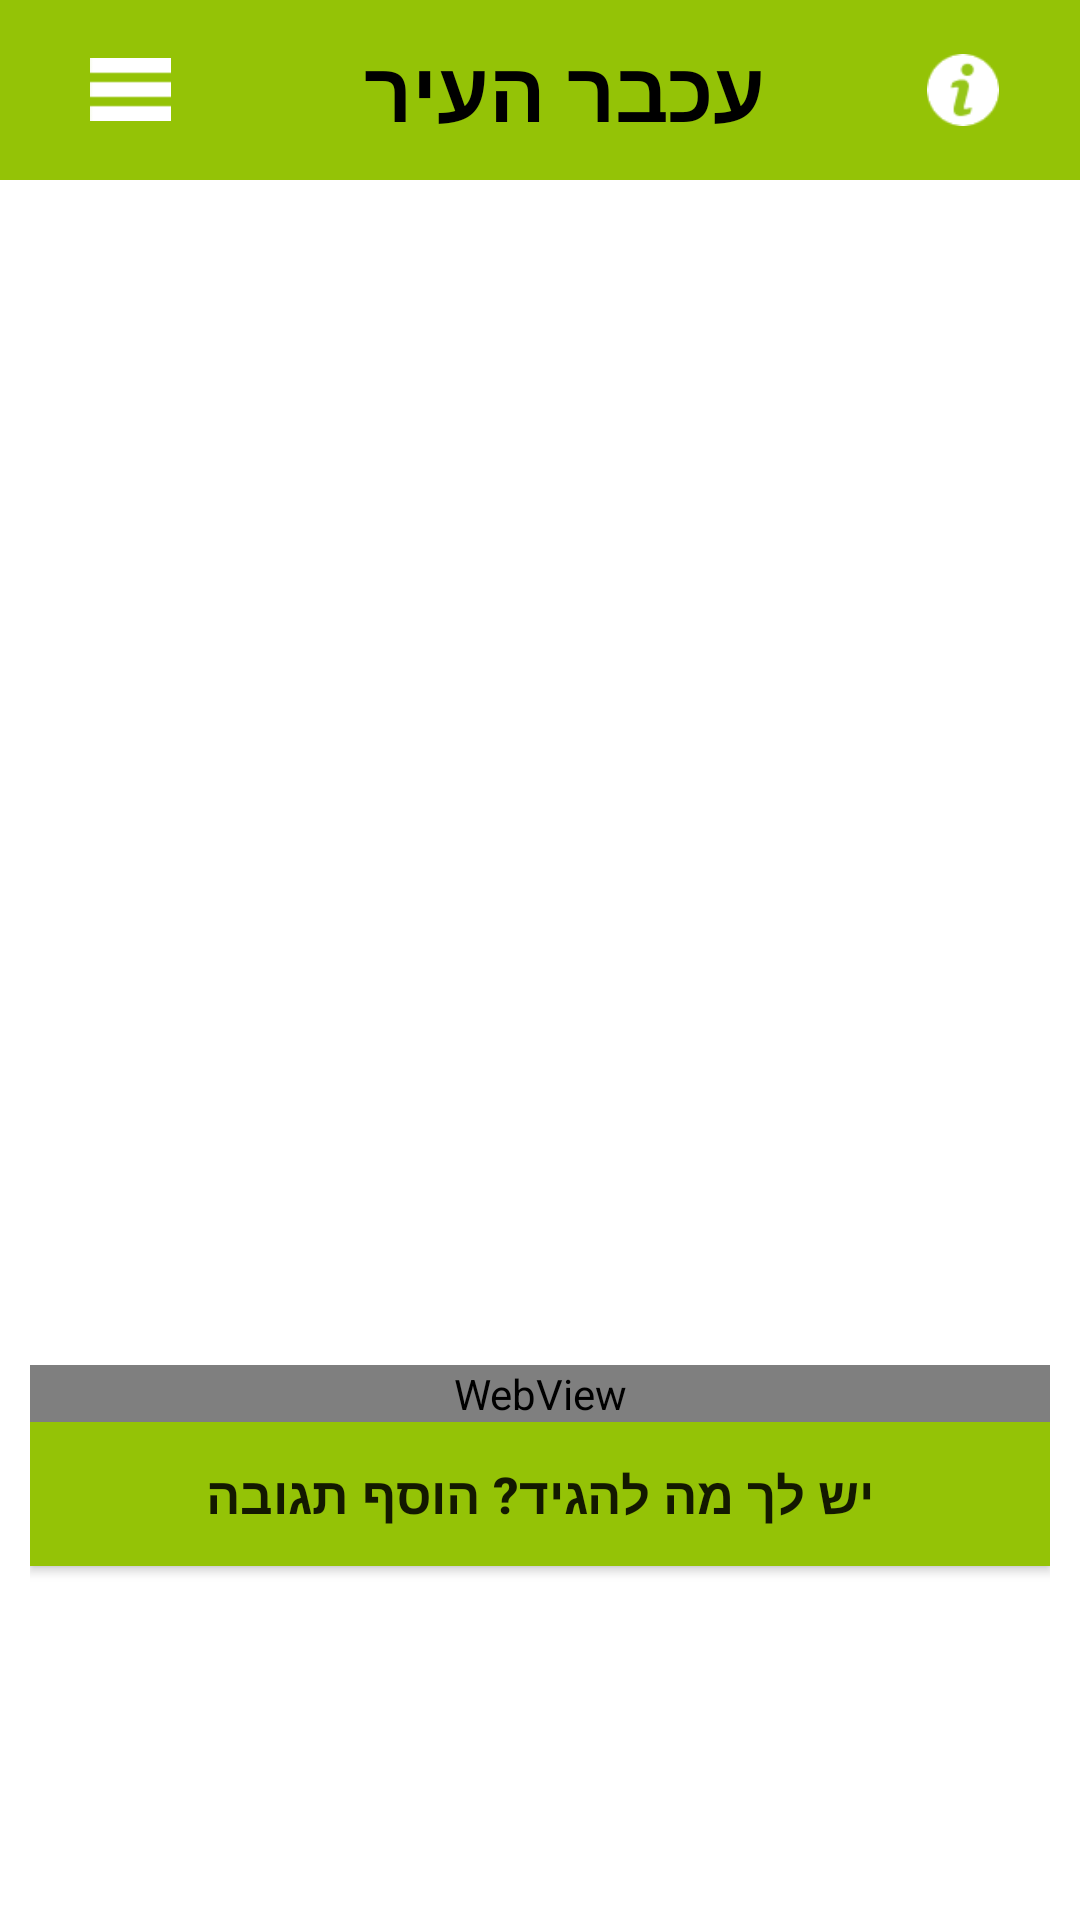

Write the Android layout XML for this screen, with the resource values it uses.
<!-- AndroidManifest.xml: application theme AppTheme -->
<!-- res/layout/stop_article_layout.xml -->
<android.support.v4.widget.DrawerLayout xmlns:android="http://schemas.android.com/apk/res/android"
    xmlns:slidingLayer="http://schemas.android.com/apk/res-auto"
    android:id="@+id/mylist_drawer_layout"
    android:layout_width="match_parent"
    android:layout_height="match_parent">

    <LinearLayout
        android:layout_width="match_parent"
        android:layout_height="wrap_content"
        android:orientation="vertical">

        <include layout="@layout/app_bar" />

        <RelativeLayout
            android:layout_width="match_parent"
            android:layout_height="match_parent"
            android:id="@+id/layout_container"
            android:padding="10dp"
            android:background="@color/White">


            <ScrollView
                android:layout_width="match_parent"
                android:layout_height="match_parent">

                <LinearLayout
                    android:layout_width="match_parent"
                    android:layout_height="match_parent"
                    android:orientation="vertical"
                    >

                    <ImageView
                        android:id="@+id/open_article_topImage"
                        android:layout_width="match_parent"
                        android:layout_height="230dp"
                        />

                    <TextView
                        android:id="@+id/open_article_descPhoto"
                        android:layout_width="match_parent"
                        android:layout_height="wrap_content"
                        android:layout_marginTop="10dp"
                        android:textColor="@color/Gray"
                        />

                    <TextView
                        android:id="@+id/open_article_title"
                        android:layout_width="match_parent"
                        android:layout_height="wrap_content"
                        android:textSize="18dp"
                        android:textStyle="bold"
                        android:layout_marginTop="20dp"

                        />

                    <TextView
                        android:id="@+id/open_article_dateAndCredit"
                        android:layout_width="match_parent"
                        android:layout_height="wrap_content"
                        android:layout_marginTop="20dp"
                        android:textColor="@color/Gray"
                        />

                    <TextView
                        android:id="@+id/open_article_description"
                        android:layout_width="match_parent"
                        android:layout_height="wrap_content"
                        android:layout_marginTop="20dp"
                        android:textSize="17dp"
                        />


                    <WebView
                        android:id="@+id/web_view_article"
                        android:layout_width="match_parent"
                        android:layout_height="wrap_content"
                        />


                <include layout="@layout/stops_article_footer" />

                </LinearLayout>

            </ScrollView>

        </RelativeLayout>


    </LinearLayout>


    <include layout="@layout/global_drawer_views" />


</android.support.v4.widget.DrawerLayout>
<!-- res/layout/app_bar.xml (included above) -->
<android.support.v7.widget.Toolbar
    xmlns:android="http://schemas.android.com/apk/res/android"
    android:id="@+id/my_awesome_toolbar"
    android:layout_height="60dp"
    android:layout_width="match_parent"
    android:minHeight="?attr/actionBarSize"
    android:background="@color/Achbar_green"

    >

    <RelativeLayout xmlns:android="http://schemas.android.com/apk/res/android"
        android:layout_width="match_parent"
        android:layout_height="60dp"
        android:background="@color/Achbar_green"
        android:id="@+id/app_bar_layout">

        <TextView
            android:id="@+id/title_text"
            android:layout_width="wrap_content"
            android:layout_height="wrap_content"
            android:layout_centerInParent="true"
            android:textAllCaps="true"
            android:textAppearance="?android:attr/textAppearanceLarge"
            android:textColor="@color/Black"
            android:textStyle="bold"
            android:textSize="28dp"
            android:text="עכבר העיר"
            />

        <ImageButton
            android:id="@+id/image_burger"
            android:layout_width="55dp"
            android:layout_height="49dp"
            android:padding="14dp"
            android:layout_alignParentLeft="true"
            android:layout_centerVertical="true"
            android:src="@drawable/burger"
            android:scaleType="fitXY"
            android:background="@color/Achbar_green"


            />

        <ImageButton
            android:id="@+id/image_info"
            android:layout_width="50dp"
            android:layout_height="50dp"
            android:layout_alignParentRight="true"
            android:layout_centerVertical="true"
            android:padding="13dp"
            android:layout_marginRight="14dp"
            android:src="@drawable/icon_info"
            android:scaleType="fitXY"
            android:background="@color/Achbar_green"
            />

    </RelativeLayout>

</android.support.v7.widget.Toolbar>
<!-- res/layout/stops_article_footer.xml (included above) -->
<?xml version="1.0" encoding="utf-8"?>
<LinearLayout xmlns:android="http://schemas.android.com/apk/res/android"
    android:orientation="vertical" android:layout_width="match_parent"
    android:layout_height="wrap_content"
    android:layout_gravity="bottom">

    <Button
        android:id="@+id/footer_comment_btn"
        android:layout_width="match_parent"
        android:layout_height="wrap_content"
        android:layout_gravity="center"
        android:layout_marginBottom="10dp"
        android:background="@color/Achbar_green"
        android:text="יש לך מה להגיד? הוסף תגובה"
        android:textSize="17dp"
        android:textStyle="bold"
        />


    <ImageView
        android:id="@+id/footer_item_ad"
        android:layout_width="match_parent"
        android:layout_height="70dp"
        android:layout_marginBottom="10dp"
        android:adjustViewBounds="true"
        android:scaleType="fitCenter"


        />

</LinearLayout>
<!-- res/layout/global_drawer_views.xml (included above) -->
<RelativeLayout
    xmlns:android="http://schemas.android.com/apk/res/android"
    android:layout_width="306dp"
    android:layout_height="match_parent"
    android:layout_gravity="start">

    <View
        android:layout_width="match_parent"
        android:layout_height="60dp"
        android:background="@color/Achbar_green" />


    <View
        android:id="@+id/myView"
        android:layout_width="match_parent"
        android:layout_height="36dp"
        android:layout_margin="12dp"
        android:background="@drawable/rounded_corners_layout"
        ></View>

    <AutoCompleteTextView
        android:id="@+id/autocomplete_desc"
        android:layout_width="match_parent"
        android:layout_height="51dp"
        android:layout_gravity="center"
        android:layout_marginTop="8dp"
        android:drawableLeft="@android:drawable/ic_menu_search"
        android:drawableStart="@android:drawable/ic_menu_search"
        android:hint="חפש"
        android:gravity="center"
        android:textColorHint="@color/Gray"
        android:completionThreshold="1"
        android:theme="@style/Theme.App.Base"
        android:paddingLeft="10dp"
        android:paddingRight="40dp"
        android:singleLine="true"
        android:maxLength="15">

        <requestFocus />
    </AutoCompleteTextView>


    
    <ListView
        android:id="@+id/myNavList"
        android:layout_width="match_parent"
        android:layout_height="wrap_content"
        android:layout_marginTop="60dp"
        android:background="@color/WhiteSmoke"
        />

</RelativeLayout>
<!-- resources referenced by this layout -->
<resources>
  <color name="Achbar_green">#94C306</color>
  <color name="Black">#000000</color>
  <color name="Gray">#808080</color>
  <color name="White">#FFFFFF</color>
  <color name="WhiteSmoke">#F5F5F5</color>
  <!-- drawable burger: png bitmap (drawable, 1053 bytes) -->
  <!-- drawable icon_info: png bitmap (drawable, 1848 bytes) -->
  <style name="Theme.App.Base" parent="Theme.AppCompat.Light.DarkActionBar">
          <item name="colorControlNormal">@color/Achbar_green</item>
          <item name="colorControlActivated">@color/Achbar_green</item>
          <item name="colorControlHighlight">@color/Achbar_green</item>
      </style>
  <style name="AppTheme" parent="Theme.AppCompat.Light.NoActionBar">
          
      </style>
</resources>
